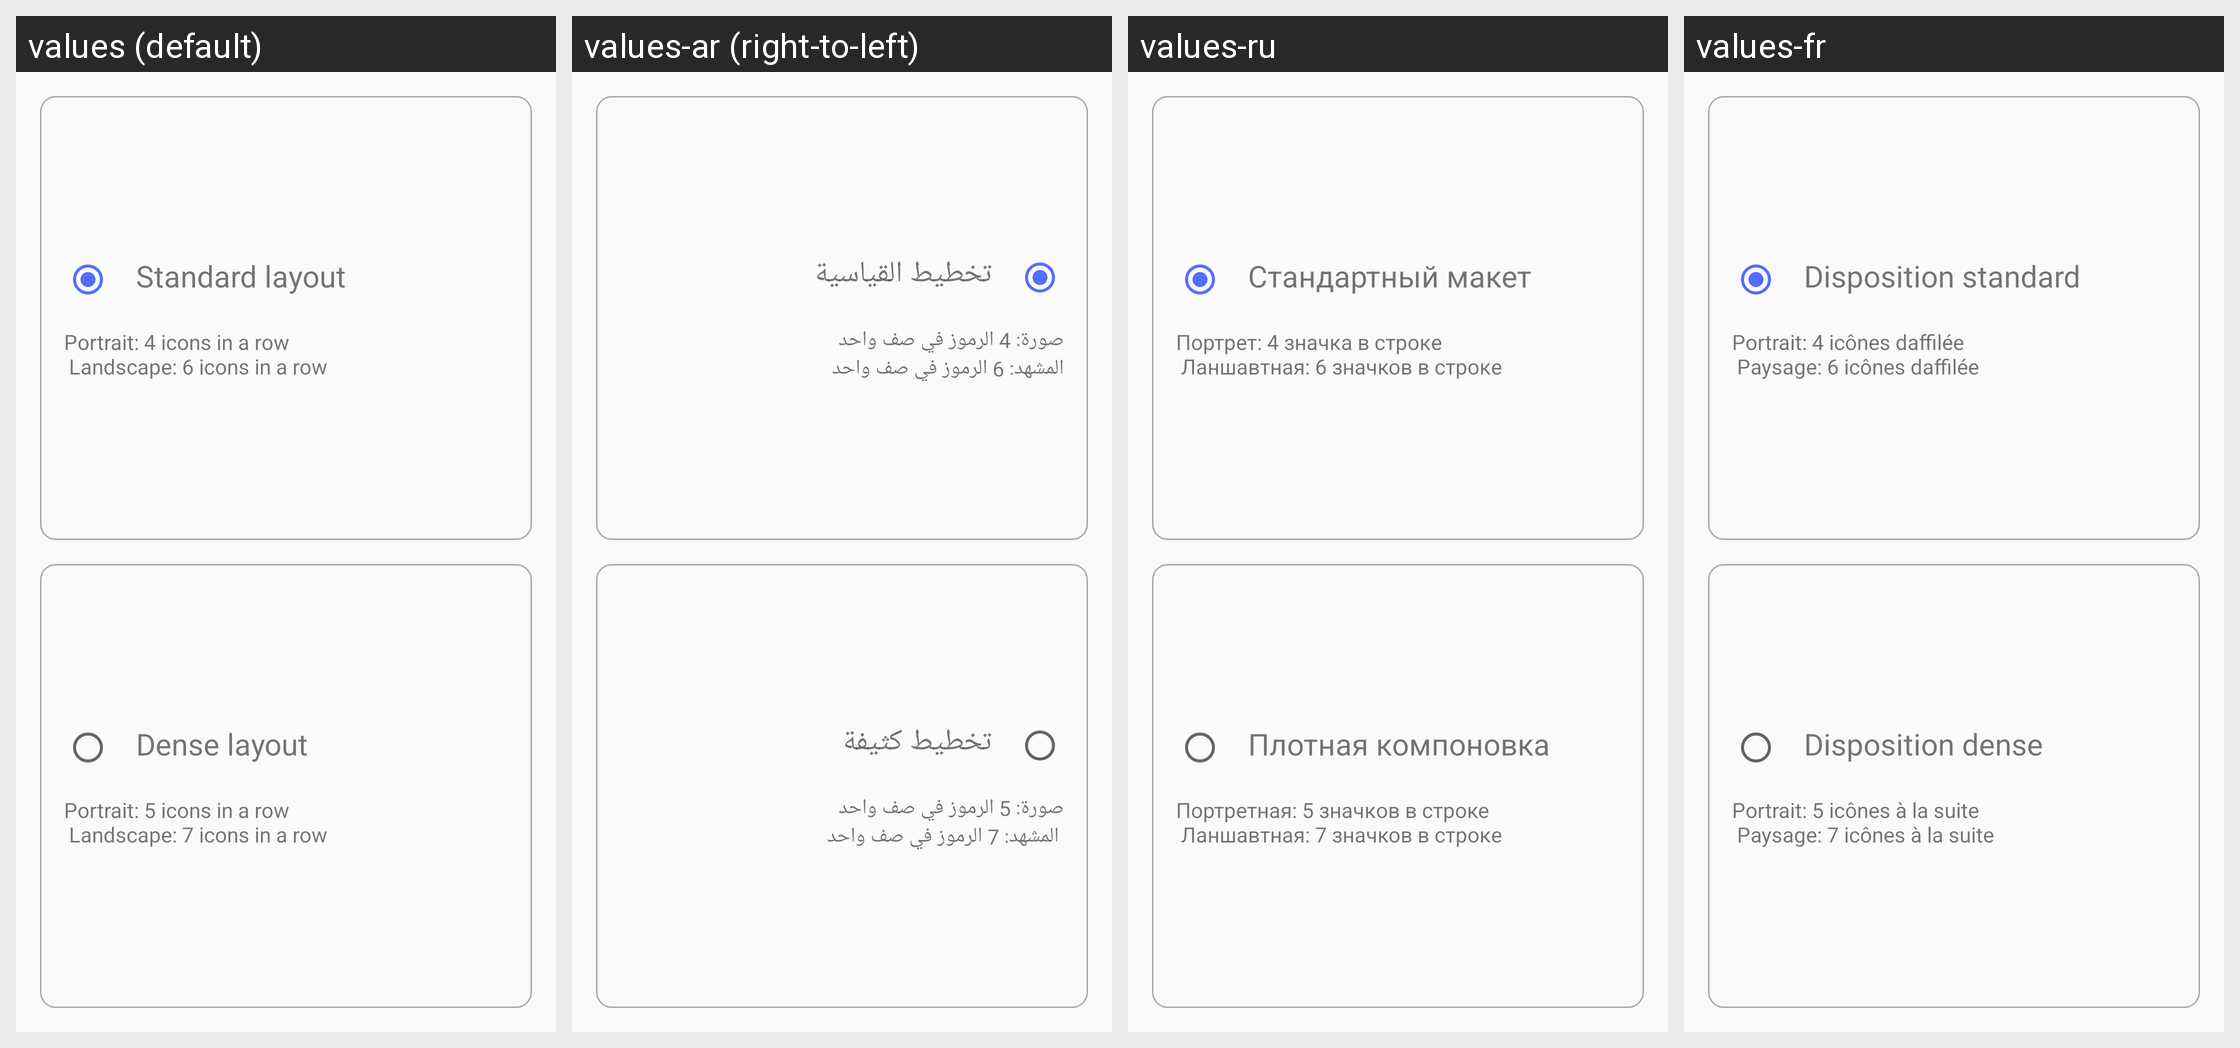

Strings drawn on this Android screen and how each of the app's shown locales translates them:
Android screen res/layout/fragment_layout.xml rendered under 4 locales, left to right: values (default), values-ar (right-to-left), values-ru, values-fr. Device: Nexus 5 (rendered at 1080×1920; each locale shown at half size, 540×960, under a caption strip naming it); theme AppThemeLight.
Other locales in the repository, not shown: values-de, values-en, values-es, values-sr.
Strings drawn on this screen, with the default value and each locale's value (text and hints the layout hard-codes, and strings that could not be matched under every locale, appear in the picture but are not listed):

standard_layout
  values: Standard layout
  values-ar: تخطيط القياسية
  values-ru: Стандартный макет
  values-fr: Disposition standard

standard_layout_description
  values: Portrait: 4 icons in a row
       Landscape: 6 icons in a row
  values-ar: صورة: 4 الرموز في صف واحد
      المشهد: 6 الرموز في صف واحد
  values-ru: Портрет: 4 значка в строке 
       Ланшавтная: 6 значков в строке
  values-fr: Portrait: 4 icônes daffilée 
       Paysage: 6 icônes daffilée

dense_layout
  values: Dense layout
  values-ar: تخطيط كثيفة
  values-ru: Плотная компоновка
  values-fr: Disposition dense

dense_layout_description
  values: Portrait: 5 icons in a row
       Landscape: 7 icons in a row
  values-ar: صورة: 5 الرموز في صف واحد
       المشهد: 7 الرموز في صف واحد
  values-ru: Портретная: 5 значков в строке 
       Ланшавтная: 7 значков в строке
  values-fr: Portrait: 5 icônes à la suite 
       Paysage: 7 icônes à la suite
